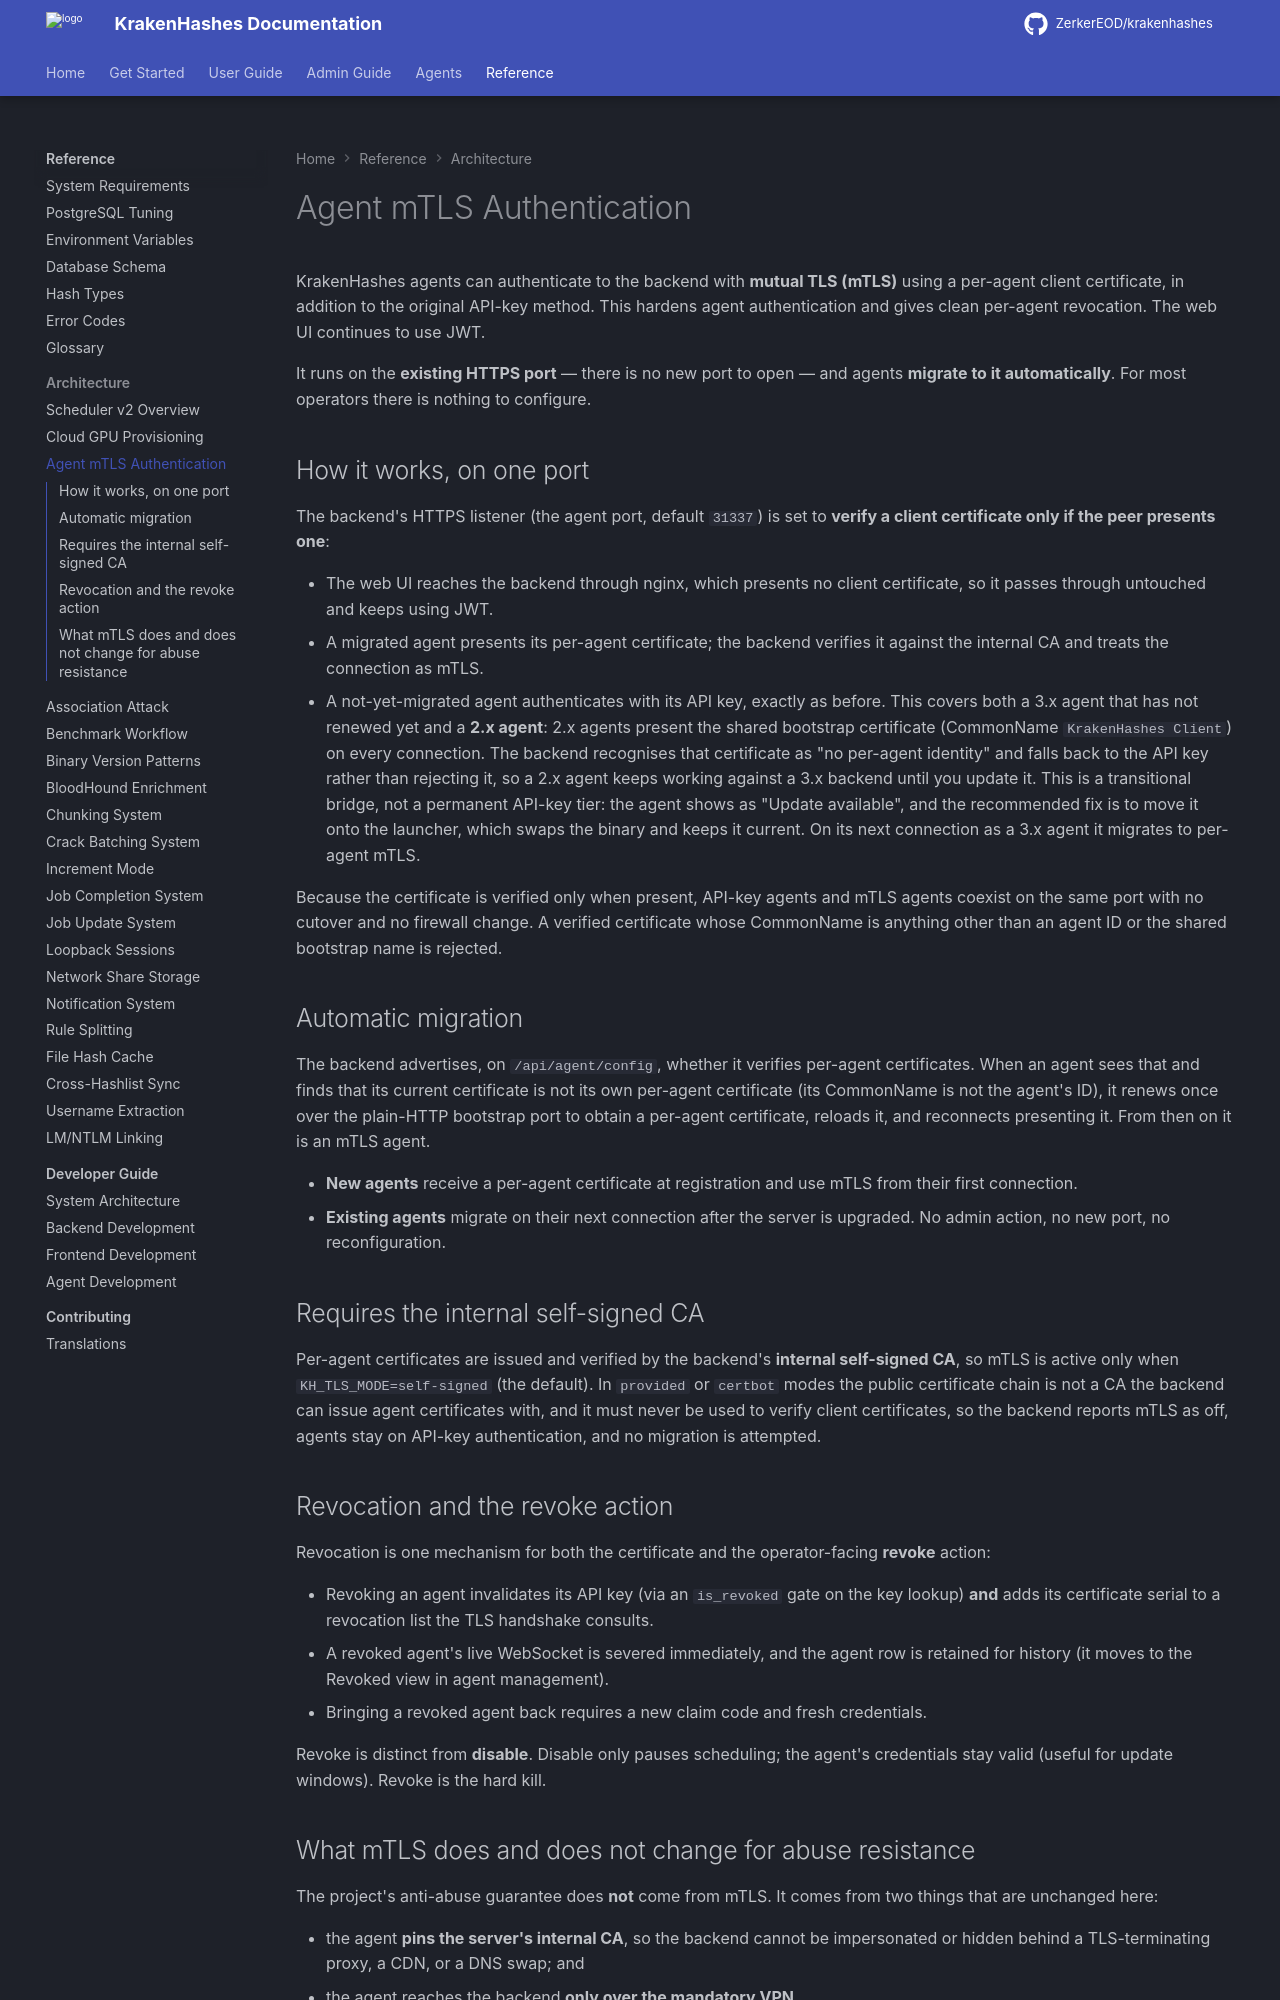

repository: ZerkerEOD/krakenhashes · page: 3.2.0/reference/architecture/agent-mtls/index.html · generator: mkdocs

# Agent mTLS Authentication

KrakenHashes agents can authenticate to the backend with **mutual TLS (mTLS)** using a per-agent
client certificate, in addition to the original API-key method. This hardens agent authentication
and gives clean per-agent revocation. The web UI continues to use JWT.

It runs on the **existing HTTPS port** — there is no new port to open — and agents **migrate to it
automatically**. For most operators there is nothing to configure.

## How it works, on one port

The backend's HTTPS listener (the agent port, default `31337`) is set to **verify a client
certificate only if the peer presents one**:

- The web UI reaches the backend through nginx, which presents no client certificate, so it passes
  through untouched and keeps using JWT.
- A migrated agent presents its per-agent certificate; the backend verifies it against the internal
  CA and treats the connection as mTLS.
- A not-yet-migrated agent authenticates with its API key, exactly as before. This covers both a
  3.x agent that has not renewed yet and a **2.x agent**: 2.x agents present the shared bootstrap
  certificate (CommonName `KrakenHashes Client`) on every connection. The backend recognises that
  certificate as "no per-agent identity" and falls back to the API key rather than rejecting it,
  so a 2.x agent keeps working against a 3.x backend until you update it. This is a transitional
  bridge, not a permanent API-key tier: the agent shows as "Update available", and the recommended
  fix is to move it onto the launcher, which swaps the binary and keeps it current. On its next
  connection as a 3.x agent it migrates to per-agent mTLS.

Because the certificate is verified only when present, API-key agents and mTLS agents coexist on
the same port with no cutover and no firewall change. A verified certificate whose CommonName is
anything other than an agent ID or the shared bootstrap name is rejected.

## Automatic migration

The backend advertises, on `/api/agent/config`, whether it verifies per-agent certificates. When an
agent sees that and finds that its current certificate is not its own per-agent certificate (its
CommonName is not the agent's ID), it renews once over the plain-HTTP bootstrap port to obtain a
per-agent certificate, reloads it, and reconnects presenting it. From then on it is an mTLS agent.

- **New agents** receive a per-agent certificate at registration and use mTLS from their first
  connection.
- **Existing agents** migrate on their next connection after the server is upgraded. No admin
  action, no new port, no reconfiguration.

## Requires the internal self-signed CA

Per-agent certificates are issued and verified by the backend's **internal self-signed CA**, so
mTLS is active only when `KH_TLS_MODE=self-signed` (the default). In `provided` or `certbot` modes
the public certificate chain is not a CA the backend can issue agent certificates with, and it must
never be used to verify client certificates, so the backend reports mTLS as off, agents stay on
API-key authentication, and no migration is attempted.

## Revocation and the revoke action

Revocation is one mechanism for both the certificate and the operator-facing **revoke** action:

- Revoking an agent invalidates its API key (via an `is_revoked` gate on the key lookup) **and**
  adds its certificate serial to a revocation list the TLS handshake consults.
- A revoked agent's live WebSocket is severed immediately, and the agent row is retained for
  history (it moves to the Revoked view in agent management).
- Bringing a revoked agent back requires a new claim code and fresh credentials.

Revoke is distinct from **disable**. Disable only pauses scheduling; the agent's credentials stay
valid (useful for update windows). Revoke is the hard kill.
